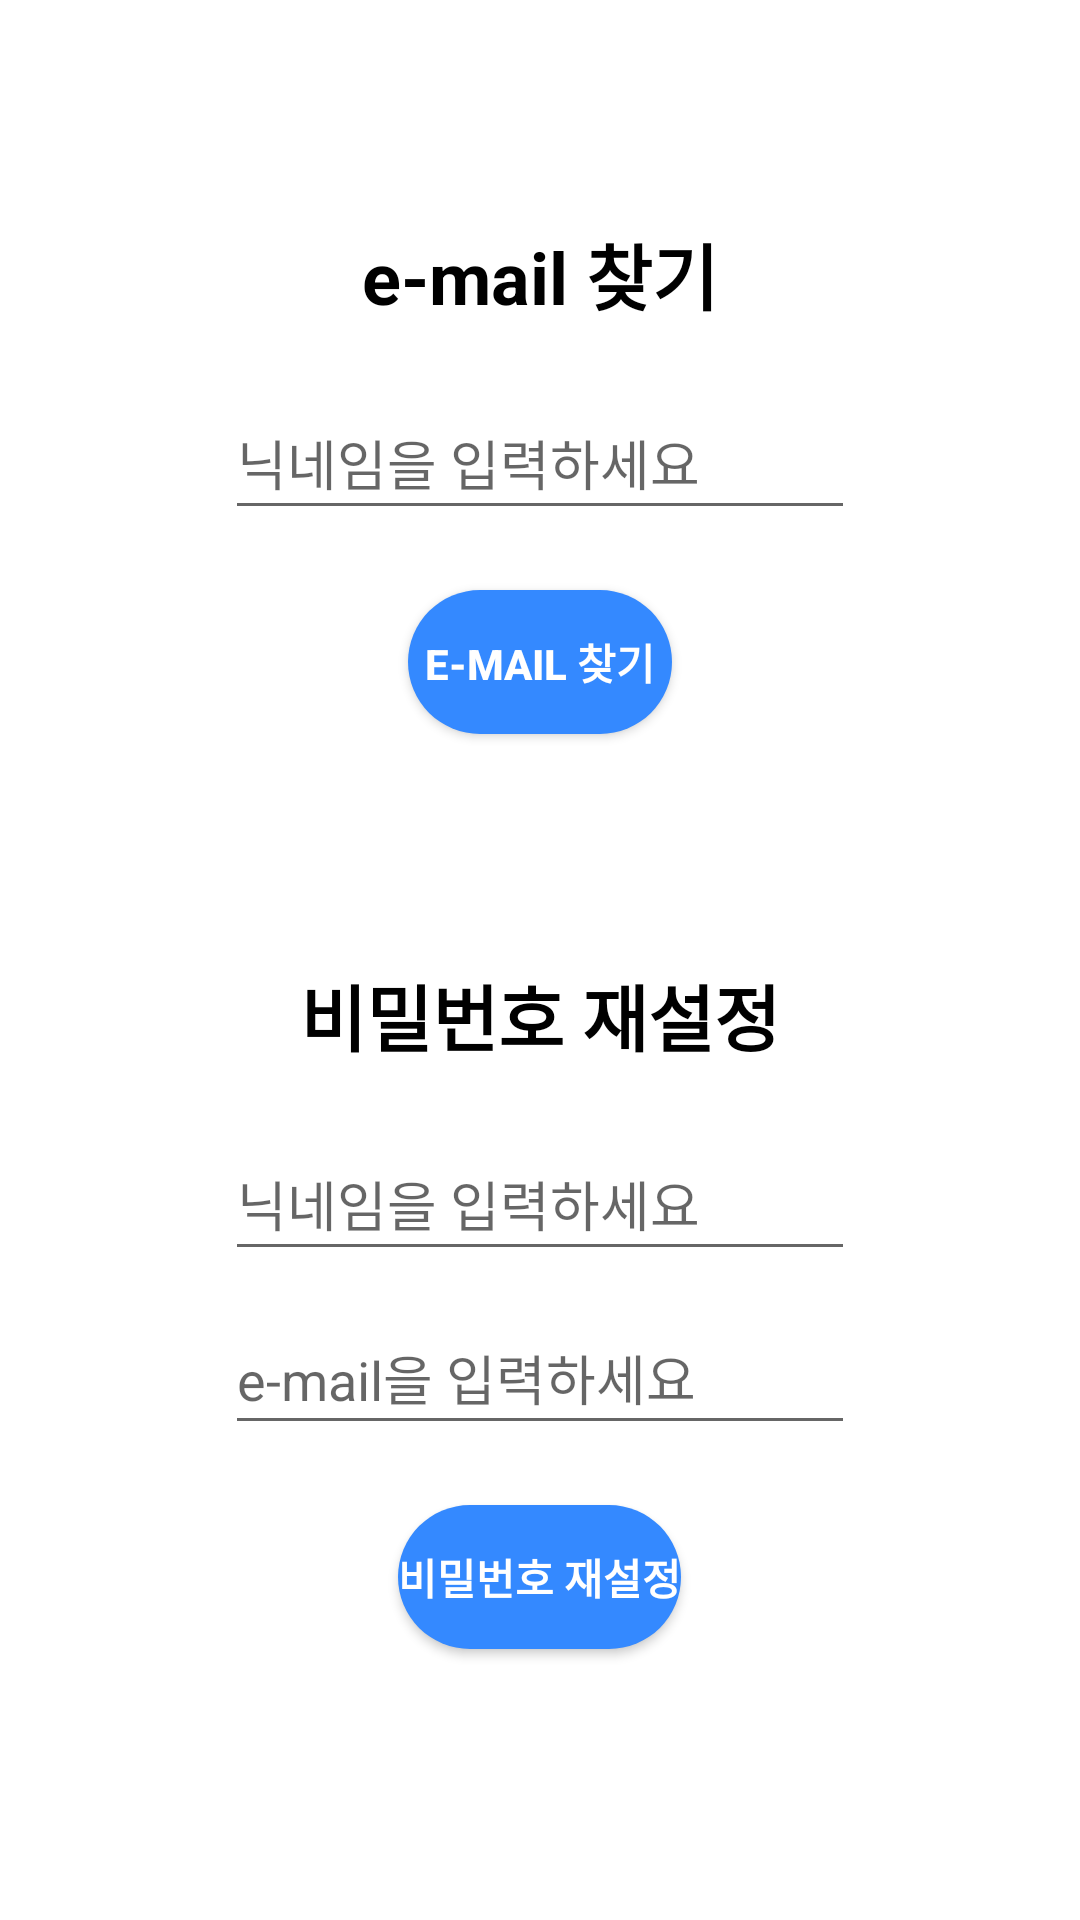

Layout XML and referenced resources for this Android screen:
<!-- AndroidManifest.xml: application theme Theme.Fighting -->
<!-- res/layout/find_id.xml -->
<?xml version="1.0" encoding="utf-8"?>
<androidx.constraintlayout.widget.ConstraintLayout xmlns:android="http://schemas.android.com/apk/res/android"
    android:layout_width="match_parent"
    android:layout_height="match_parent"
    xmlns:app="http://schemas.android.com/apk/res-auto"
    android:layout_margin="20dp"
    >
    <androidx.constraintlayout.widget.ConstraintLayout
        android:layout_width="match_parent"
        android:layout_height="wrap_content"
        app:layout_constraintTop_toTopOf="parent"
        app:layout_constraintBottom_toBottomOf="parent"

        >

        <View
            android:id="@+id/find_frame1"
            android:layout_width="match_parent"
            android:layout_height="0dp"

            app:layout_constraintDimensionRatio="1.6"
            app:layout_constraintEnd_toEndOf="parent"
            app:layout_constraintStart_toStartOf="parent"
            app:layout_constraintTop_toTopOf="parent" />
        <LinearLayout
            android:layout_width="match_parent"
            android:layout_height="wrap_content"
            android:orientation="vertical"
            app:layout_constraintTop_toTopOf="@id/find_frame1"
            app:layout_constraintBottom_toBottomOf="@id/find_frame1"
            android:gravity="center"
            >
            <TextView
                android:layout_width="match_parent"
                android:layout_height="wrap_content"
                android:text="e-mail 찾기"
                android:gravity="center"
                android:textSize="24sp"
                android:textStyle="bold"
                android:textColor="@color/black"
                />
            <EditText
                android:id="@+id/find_name1"
                android:layout_marginTop="20dp"
                android:ems="10"
                android:layout_width="wrap_content"
                android:layout_height="48dp"
                android:hint="닉네임을 입력하세요"
                />
            <Button
                android:id="@+id/find_email_button"
                android:layout_marginTop="10dp"
                android:layout_width="wrap_content"
                android:layout_height="wrap_content"
                android:background="@drawable/rect_button"
                android:text="e-mail 찾기"
                android:textColor="@color/white"
                android:textStyle="bold"
                android:layout_marginVertical="20dp"
                />

        </LinearLayout>
        <View
            android:id="@+id/find_frame2"
            android:layout_marginTop="25dp"
            app:layout_constraintTop_toBottomOf="@+id/find_frame1"
            android:layout_width="match_parent"
            android:layout_height="0dp"
            app:layout_constraintDimensionRatio="1.3"
            />
        <LinearLayout
            android:layout_width="match_parent"
            android:layout_height="wrap_content"
            android:orientation="vertical"
            app:layout_constraintTop_toTopOf="@id/find_frame2"
            app:layout_constraintBottom_toBottomOf="@id/find_frame2"
            android:gravity="center"
            >
            <TextView
                android:layout_width="match_parent"
                android:layout_height="wrap_content"
                android:text="비밀번호 재설정"
                android:gravity="center"
                android:textSize="24sp"
                android:textStyle="bold"
                android:textColor="@color/black"
                />
            <EditText
                android:id="@+id/find_name2"
                android:layout_marginTop="20dp"
                android:ems="10"
                android:layout_width="wrap_content"
                android:layout_height="48dp"
                android:hint="닉네임을 입력하세요"
                />
            <EditText
                android:id="@+id/find_email"
                android:layout_marginTop="10dp"
                android:ems="10"
                android:layout_width="wrap_content"
                android:layout_height="48dp"
                android:hint="e-mail을 입력하세요"
                android:inputType="textEmailAddress"
                />
            <Button
                android:id="@+id/find_password_button"
                android:layout_marginTop="10dp"
                android:layout_width="wrap_content"
                android:layout_height="wrap_content"
                android:background="@drawable/rect_button"
                android:text="비밀번호 재설정"
                android:textColor="@color/white"
                android:textStyle="bold"
                android:layout_marginVertical="20dp"
                />
        </LinearLayout>
    </androidx.constraintlayout.widget.ConstraintLayout>
</androidx.constraintlayout.widget.ConstraintLayout>
<!-- resources referenced by this layout -->
<resources>
  <color name="black">#FF000000</color>
  <color name="white">#FFFFFFFF</color>
  <!-- drawable rect_button (drawable) -->
  <?xml version="1.0" encoding="utf-8"?>
  <shape xmlns:android="http://schemas.android.com/apk/res/android"
      android:shape="rectangle">
      <corners
          android:radius="100dp"/>
      <size
          android:height="25dp"
          android:width="80dp"/>
      <solid
          android:color="#3489ff"/>
  </shape>
  <style name="Theme.Fighting" parent="Theme.MaterialComponents.DayNight.DarkActionBar">
          
          <item name="colorPrimary">#3489ff</item>
          <item name="colorPrimaryVariant">#3489ff</item>
          <item name="colorOnPrimary">@color/black</item>
          
          <item name="colorSecondary">#3489ff</item>
          <item name="colorSecondaryVariant">@color/teal_700</item>
          <item name="colorOnSecondary">@color/black</item>
          
          <item name="android:statusBarColor" tools:targetApi="l">?attr/colorPrimaryVariant</item>
          
      </style>
  <color name="teal_700">#FF018786</color>
</resources>
